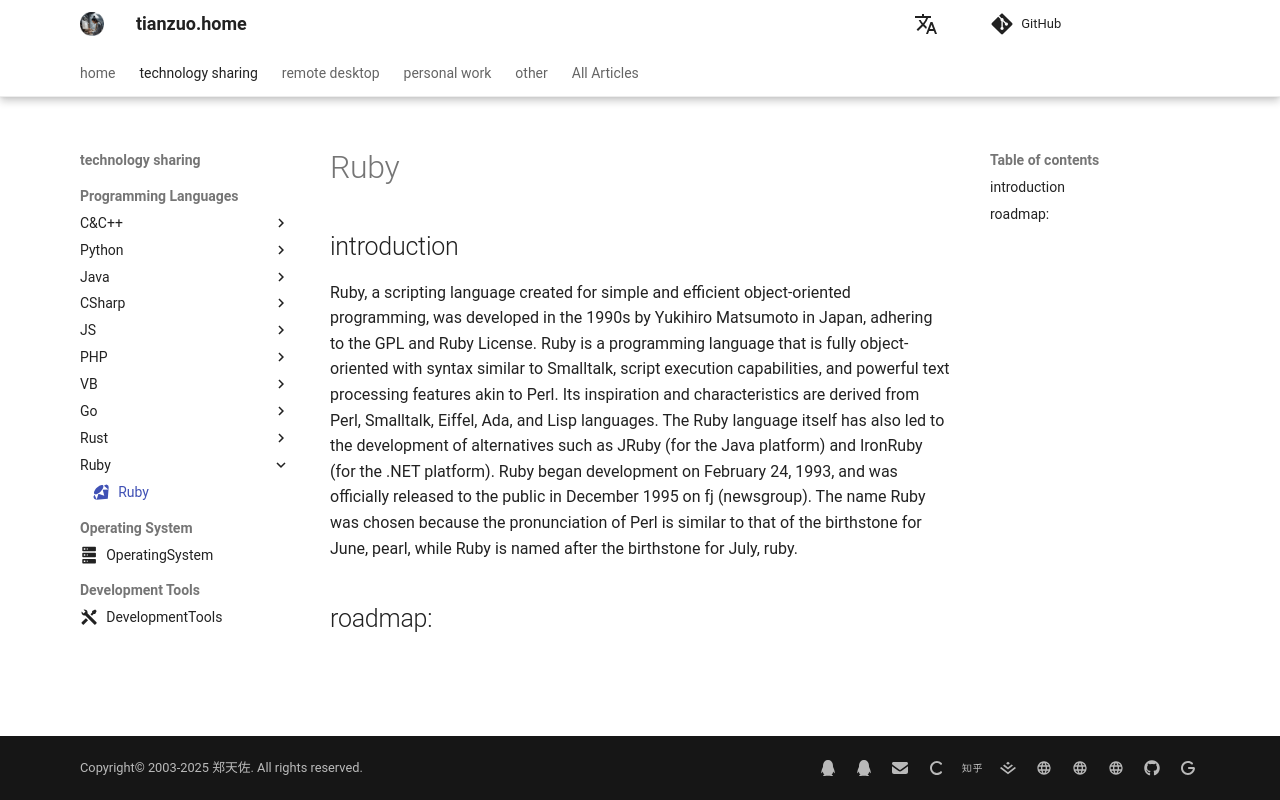

repository: zhengtianzuo/zhengtianzuo.github.io · page: en/technology/Ruby/index.html · generator: mkdocs

---
icon: material/language-ruby
---

# Ruby

## introduction

Ruby, a scripting language created for simple and efficient object-oriented programming, was developed in the 1990s by Yukihiro Matsumoto in Japan, adhering to the GPL and Ruby License. Ruby is a programming language that is fully object-oriented with syntax similar to Smalltalk, script execution capabilities, and powerful text processing features akin to Perl. Its inspiration and characteristics are derived from Perl, Smalltalk, Eiffel, Ada, and Lisp languages. The Ruby language itself has also led to the development of alternatives such as JRuby (for the Java platform) and IronRuby (for the .NET platform). Ruby began development on February 24, 1993, and was officially released to the public in December 1995 on fj (newsgroup). The name Ruby was chosen because the pronunciation of Perl is similar to that of the birthstone for June, pearl, while Ruby is named after the birthstone for July, ruby.

## roadmap:
